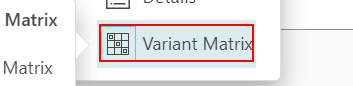
Task: VM_PL05_PositionOfVariantMatrixTabOnUI
Workflow: VM_PL05_PositionOfVariantMatrixTabOnUI

Step 1: get-text from the element 'Variant Matrix'

Step 2: click on the element 'Variant Matrix' (no picture)

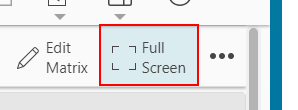
Step 3: click on the button 'Full Screen'

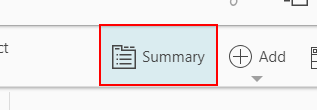
Step 4: get-text from the button 'Summary'

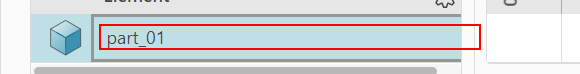
Step 5: get-text from the element 'part_01'

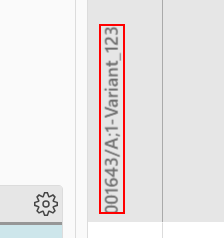
Step 6: get-text from the element '001643/A;1-Variant_123'
